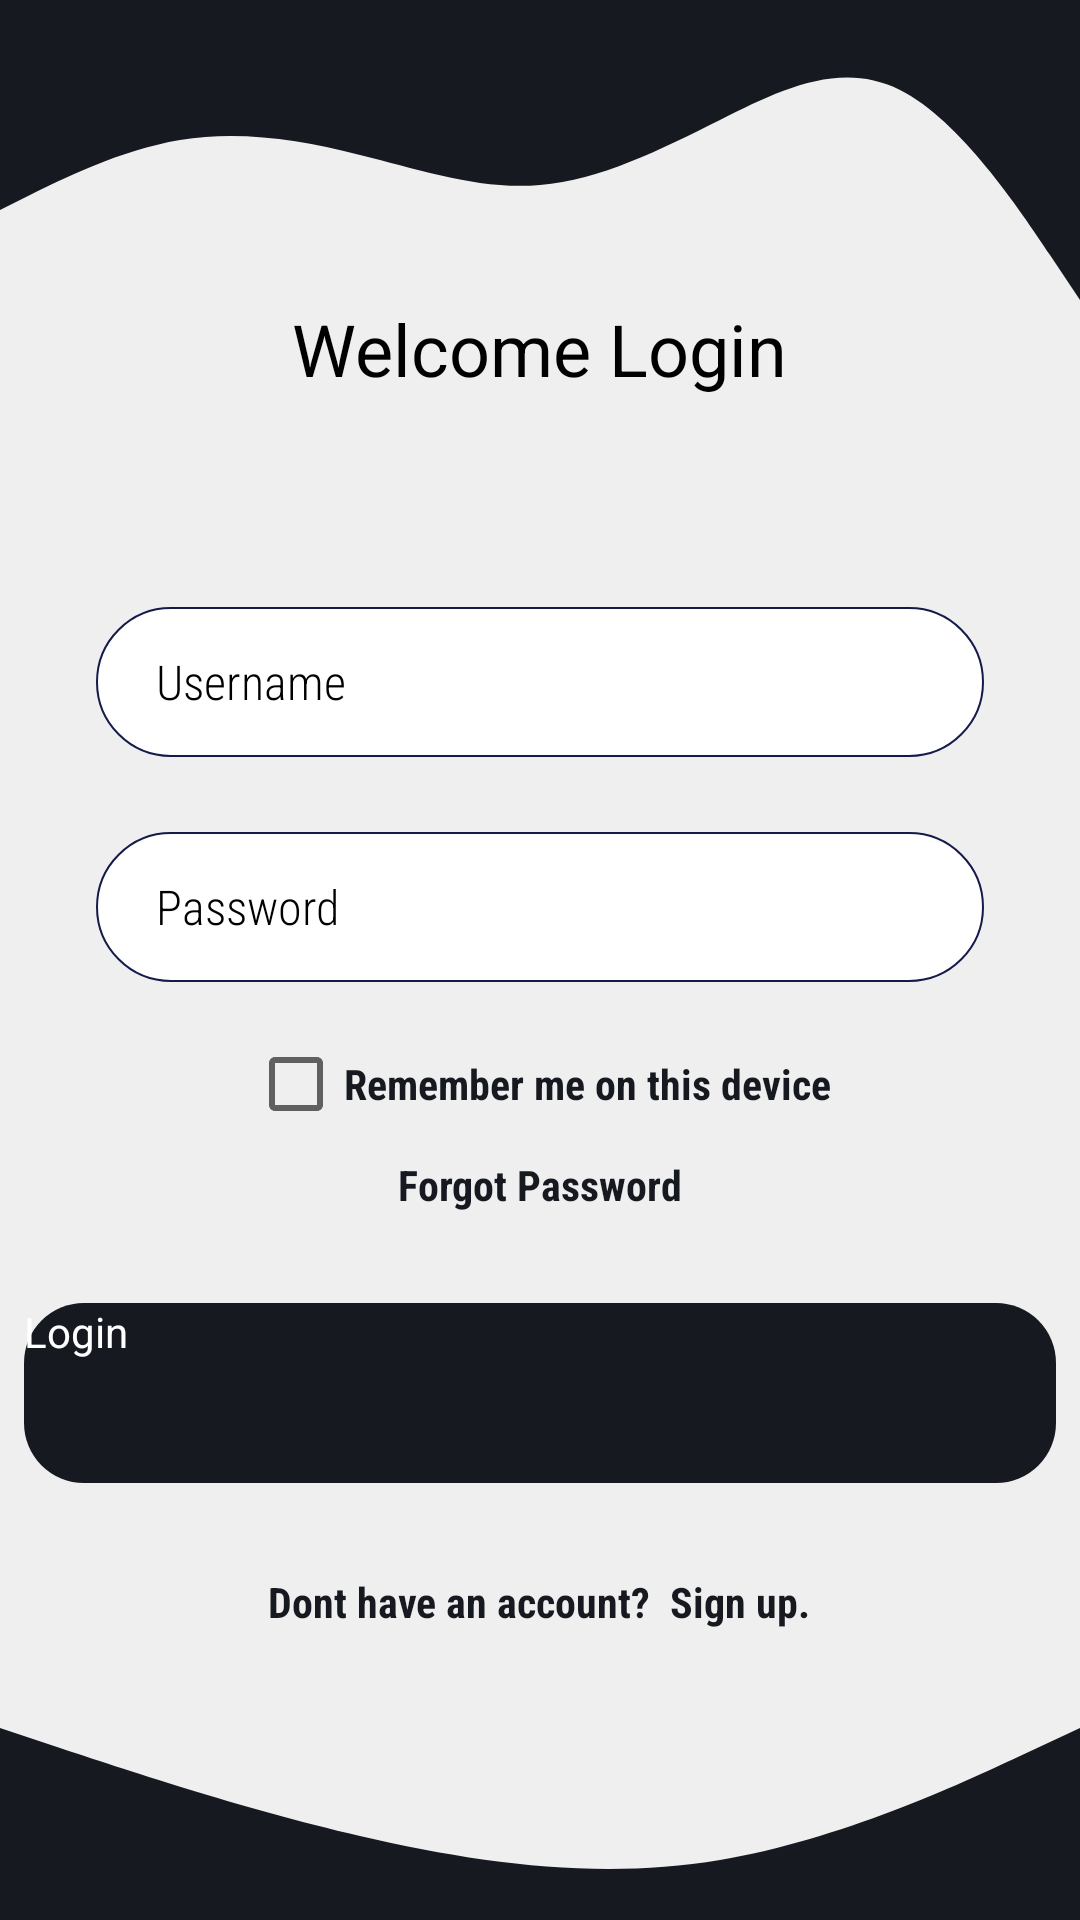

Here is an Android app screen rendered from its layout file. Give the layout XML and the strings, colors and styles it references.
<!-- AndroidManifest.xml: application theme AppTheme -->
<!-- res/layout/activity_login.xml -->
<?xml version="1.0" encoding="utf-8"?>
<RelativeLayout
    xmlns:android="http://schemas.android.com/apk/res/android"
    xmlns:app="http://schemas.android.com/apk/res-auto"
    xmlns:tools="http://schemas.android.com/tools"
    android:orientation="vertical"
    android:id="@+id/relativeLayout"
    android:layout_width="fill_parent"
    android:background="#EFEFEF"
    android:layout_height="fill_parent">

    <View
        android:id="@+id/topView"
        android:layout_width="match_parent"
        android:layout_height="100dp"
        android:background="@drawable/ic_wave2"
        android:layout_alignParentTop="true"/>

    <TextView
        android:id="@+id/welcomeText"
        android:layout_width="wrap_content"
        android:layout_height="wrap_content"
        android:layout_marginBottom="70dp"
        android:fontFamily="sans-serif"
        android:text="Welcome Login"
        android:textColor="#000"
        android:textSize="24sp"
        android:layout_centerHorizontal="true"
        android:layout_below="@+id/topView"/>

    <EditText
        android:id="@+id/editText"
        android:layout_width="match_parent"
        android:layout_height="50dp"
        android:layout_marginStart="32dp"
        android:layout_marginLeft="32dp"
        android:layout_marginEnd="32dp"
        android:layout_marginRight="32dp"
        android:layout_marginBottom="25dp"
        android:hint="Username"
        android:inputType="textPersonName"
        android:background="@drawable/text_view_bg"
        android:paddingLeft="20dp"
        android:textColor="#000"
        android:textColorHint="#000"
        android:textSize="16sp"
        android:fontFamily="sans-serif-condensed-light"
        android:layout_below="@+id/welcomeText"/>

    <EditText
        android:id="@+id/editText2"
        android:layout_width="match_parent"
        android:layout_height="50dp"
        android:layout_marginStart="32dp"
        android:layout_marginLeft="32dp"
        android:layout_marginEnd="32dp"
        android:layout_marginRight="32dp"
        android:layout_marginBottom="10dp"
        android:hint="Password"
        android:inputType="textPassword"
        android:textColor="#000"
        android:textSize="16sp"
        android:textColorHint="#000"
        android:background="@drawable/text_view_bg"
        android:paddingLeft="20dp"
        android:fontFamily="sans-serif-condensed-light"
        android:layout_below="@+id/editText"/>

    <CheckBox
        android:id="@+id/checkBox"
        android:layout_width="wrap_content"
        android:layout_height="wrap_content"
        android:clickable="true"
        android:focusable="true"
        android:fontFamily="sans-serif-condensed"
        android:text="Remember me on this device"
        android:textColor="#161920"
        android:textStyle="bold"
        android:layout_centerHorizontal="true"
        android:layout_below="@+id/editText2"/>

    <TextView
        android:id="@+id/textView2"
        android:layout_width="wrap_content"
        android:layout_height="wrap_content"
        android:layout_marginBottom="30dp"
        android:clickable="true"
        android:focusable="true"
        android:fontFamily="sans-serif-condensed"
        android:text="Forgot Password"
        android:textColor="#161920"
        android:textStyle="bold"
        android:layout_below="@+id/checkBox"
        android:layout_centerHorizontal="true"/>

    <Button
        android:id="@+id/Login"
        android:layout_width="match_parent"
        android:layout_height="60dp"
        android:layout_marginStart="8dp"
        android:layout_marginLeft="8dp"
        android:layout_marginEnd="8dp"
        android:layout_marginRight="8dp"
        android:layout_marginBottom="30dp"
        android:background="@drawable/button_bg"
        android:text="Login"
        android:textAllCaps="false"
        android:textColor="#FFF"
        android:layout_below="@+id/textView2"/>

    <TextView
        android:id="@+id/Sign"
        android:layout_width="wrap_content"
        android:layout_height="wrap_content"
        android:fontFamily="sans-serif-condensed"
        android:gravity="center"
        android:text="Dont have an account?  Sign up."
        android:textColor="#161920"
        android:textStyle="bold"
        android:layout_below="@+id/Login"
        android:layout_centerHorizontal="true"/>

    <View
        android:id="@+id/Bottom_view"
        android:layout_width="match_parent"
        android:layout_height="80dp"
        android:background="@drawable/ic_wave"
        android:layout_alignParentBottom="true"/>
</RelativeLayout>
<!-- resources referenced by this layout -->
<resources>
  <!-- drawable button_bg (drawable) -->
  <?xml version="1.0" encoding="utf-8"?>
  <selector
      xmlns:android="http://schemas.android.com/apk/res/android">
      <item>
          <shape android:shape="rectangle">
              <solid android:color="#161920"/>
              <corners android:radius="20dp"/>
          </shape>
      </item>
  </selector>
  <!-- drawable ic_wave (drawable) -->
  <vector xmlns:android="http://schemas.android.com/apk/res/android"
      android:width="1440dp"
      android:height="320dp"
      android:viewportWidth="1440"
      android:viewportHeight="320">
    <path
        android:pathData="M0,64L80,90.7C160,117 320,171 480,208C640,245 800,267 960,240C1120,213 1280,139 1360,101.3L1440,64L1440,320L1360,320C1280,320 1120,320 960,320C800,320 640,320 480,320C320,320 160,320 80,320L0,320Z"
        android:fillColor="#161920"
        android:fillAlpha="1"/>
  </vector>
  <!-- drawable ic_wave2 (drawable) -->
  <vector xmlns:android="http://schemas.android.com/apk/res/android"
      android:width="1440dp"
      android:height="320dp"
      android:viewportWidth="1440"
      android:viewportHeight="320">
    <path
        android:pathData="M0,224L40,208C80,192 160,160 240,149.3C320,139 400,149 480,165.3C560,181 640,203 720,197.3C800,192 880,160 960,128C1040,96 1120,64 1200,96C1280,128 1360,224 1400,272L1440,320L1440,0L1400,0C1360,0 1280,0 1200,0C1120,0 1040,0 960,0C880,0 800,0 720,0C640,0 560,0 480,0C400,0 320,0 240,0C160,0 80,0 40,0L0,0Z"
        android:fillColor="#161920"
        android:fillAlpha="1"/>
  </vector>
  <!-- drawable text_view_bg (drawable) -->
  <?xml version="1.0" encoding="utf-8"?>
  <selector xmlns:android="http://schemas.android.com/apk/res/android">
      <item>
          <shape android:shape="rectangle">
              <solid android:color="#fff"/>
              <corners android:radius="200dp"/>
              <stroke android:color="#141B4B" android:width="2px"/>
          </shape>
      </item>
  </selector>
  <style name="AppTheme" parent="Theme.MaterialComponents.Light.NoActionBar">
          
          <item name="buttonStyle">@drawable/button_bg</item>
          <item name="colorPrimary">@color/colorPrimary</item>
          <item name="colorPrimaryDark">@color/colorPrimaryDark</item>
          <item name="colorAccent">@color/colorAccent</item>
      </style>
  <color name="colorPrimary">#161920</color>
  <color name="colorPrimaryDark">#161920</color>
  <color name="colorAccent">#161920</color>
</resources>
